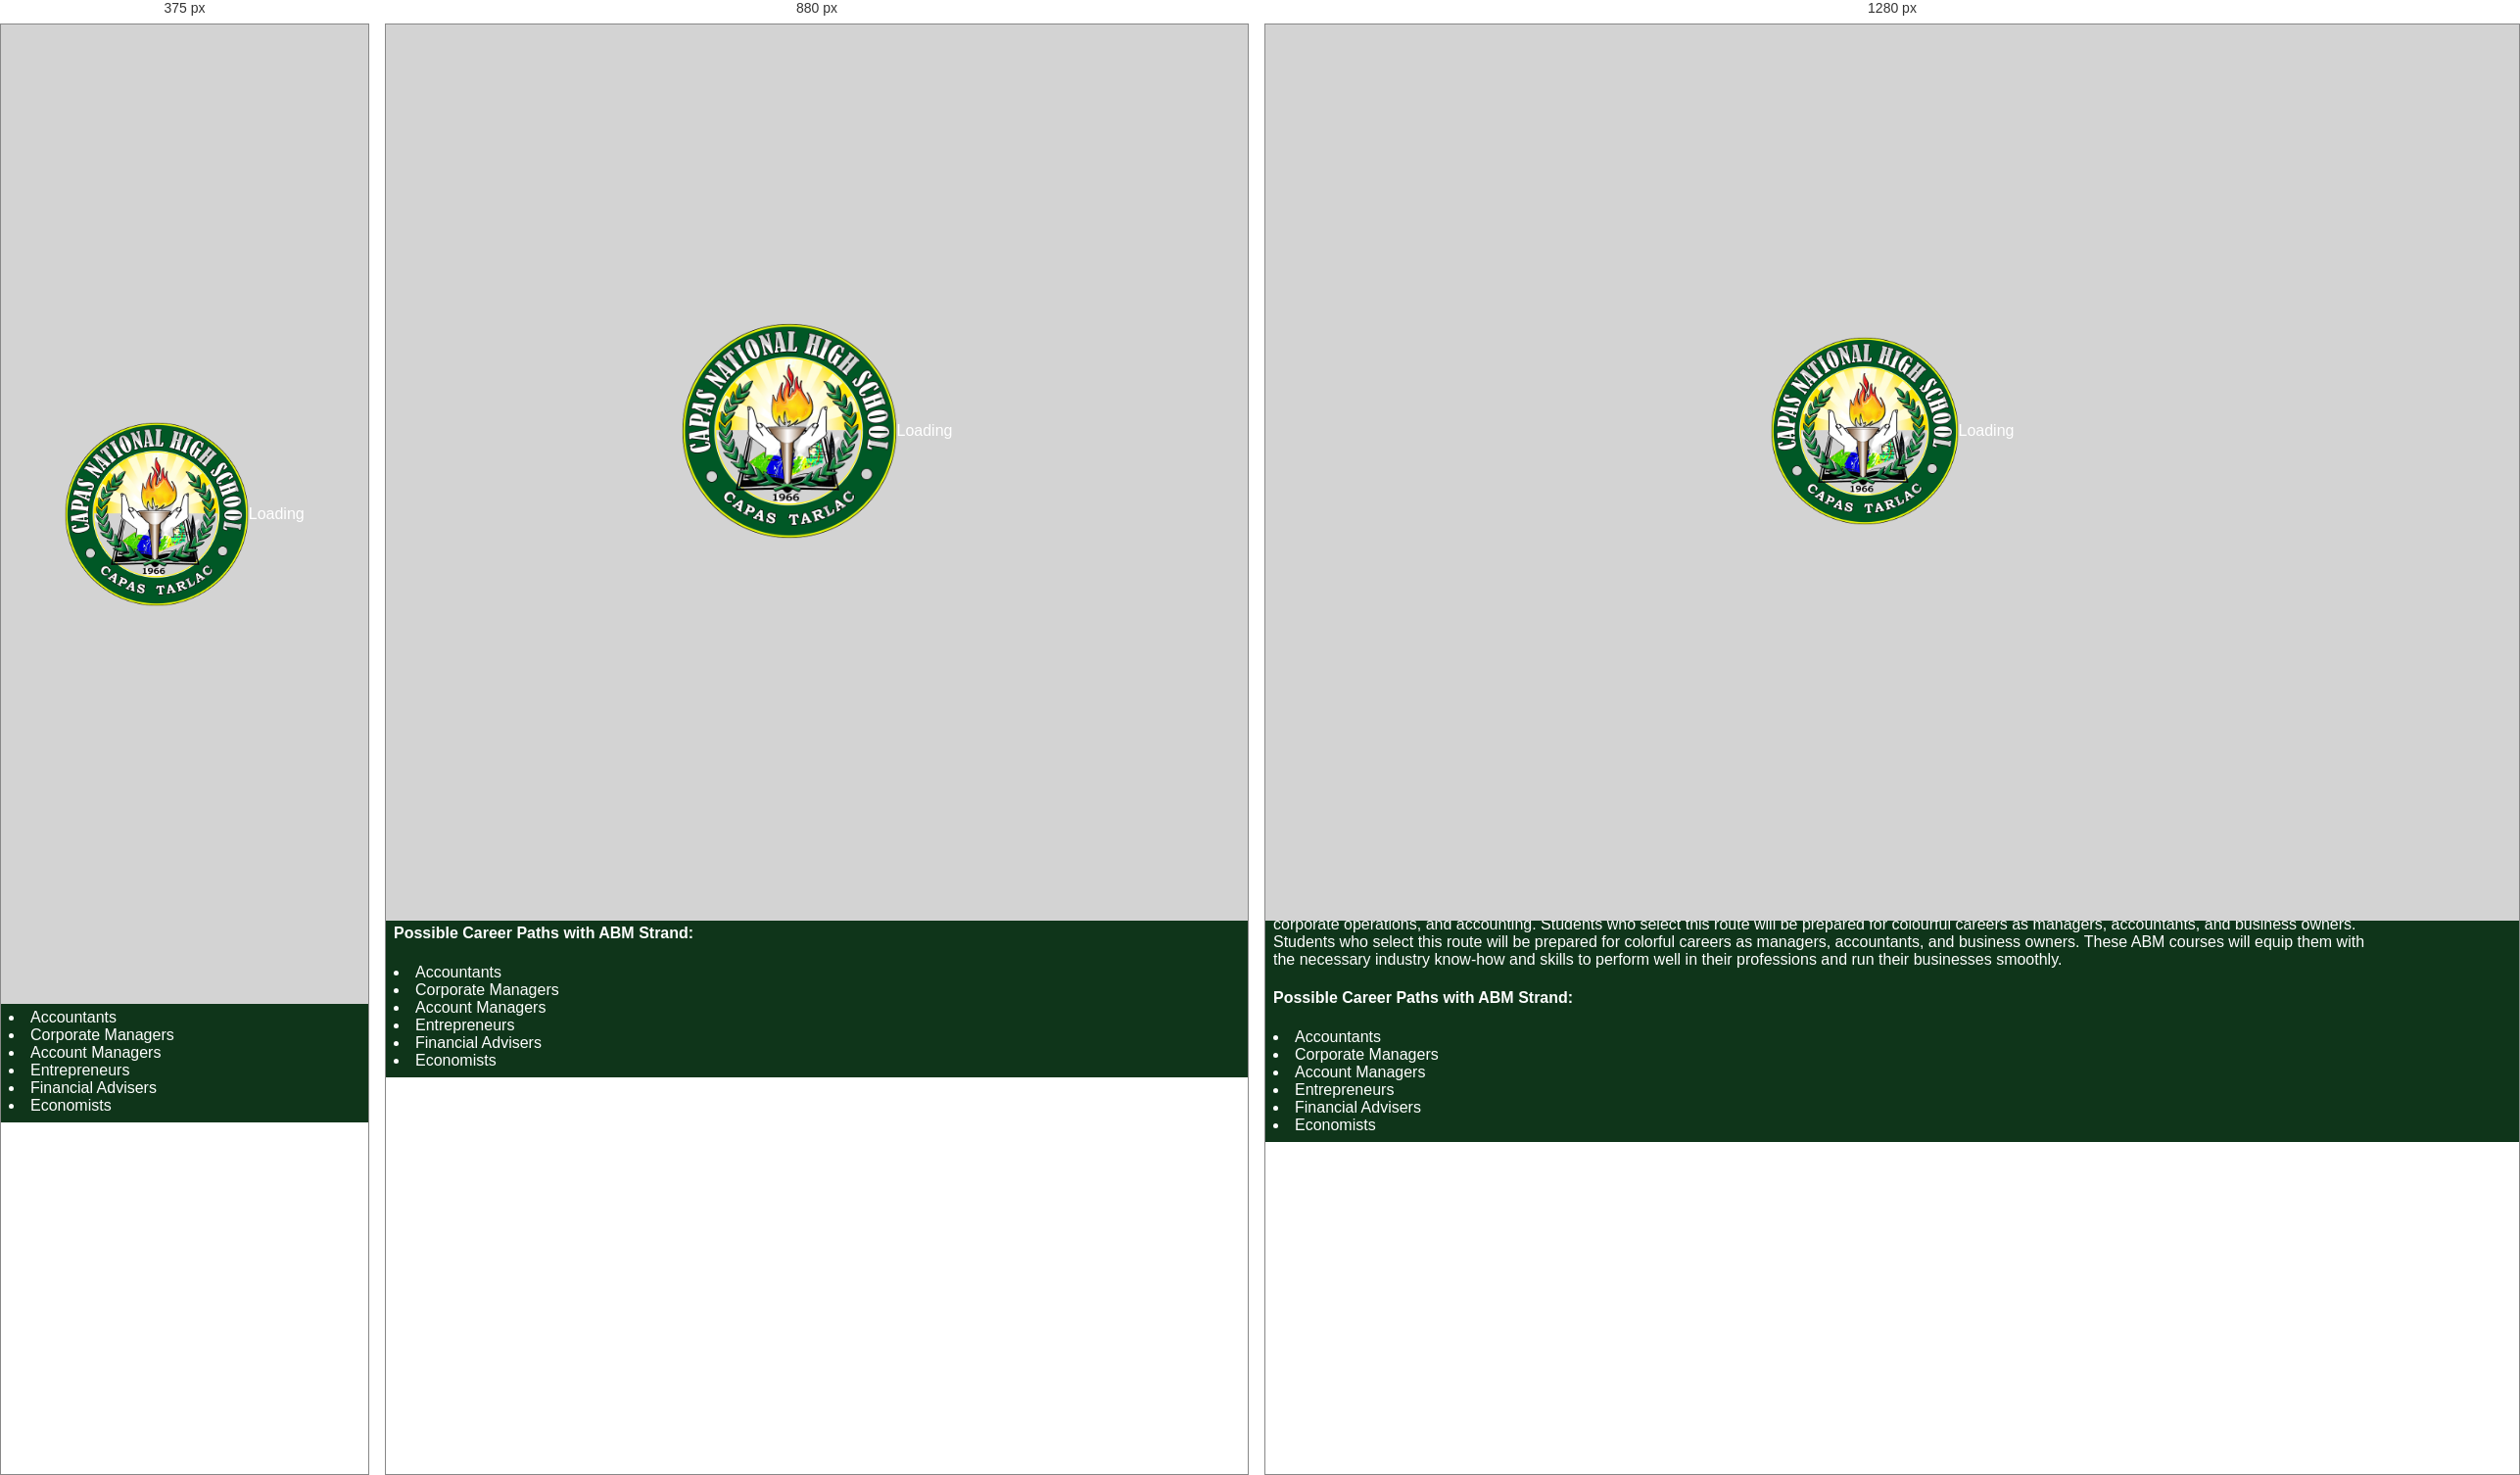
Rendered at 375 px, 880 px and 1280 px, left to right.

<!-- file: ABM.html -->
<!DOCTYPE html>
<html lang="en">
<head>
    <meta charset="UTF-8">
    <meta http-equiv="X-UA-Compatible" content="IE=edge">
    <meta name="viewport" content="width=device-width, initial-scale=1.0">
    <title>CNHS</title>
    <link href="https://cdn.jsdelivr.net/npm/bootstrap@5.3.0-alpha3/dist/css/bootstrap.min.css" rel="stylesheet" integrity="sha384-KK94CHFLLe+nY2dmCWGMq91rCGa5gtU4mk92HdvYe+M/SXH301p5ILy+dN9+nJOZ" crossorigin="anonymous">
    <link rel="stylesheet" href="css/historySTyle.css">
    <link rel="stylesheet" href="css/spinner.css">
    <link rel="stylesheet" href="https://cdnjs.cloudflare.com/ajax/libs/font-awesome/6.4.0/css/all.min.css" integrity="sha512-iecdLmaskl7CVkqkXNQ/ZH/XLlvWZOJyj7Yy7tcenmpD1ypASozpmT/E0iPtmFIB46ZmdtAc9eNBvH0H/ZpiBw==" crossorigin="anonymous" referrerpolicy="no-referrer" />
</head>
<body style="background-color: #0f351a; color: white;" >
  <div class="spinner ">
    <img src="pic/logo.png" class="size spin" role="status">
        <span class="visually-hidden">Loading</span>        
    </div>                    
      <header>
          <nav class="navbar navbar-expand-lg fixed-top" style="background-color: #0f351a;"  >
            <div class="nav-con container-fluid container">
              <a class="navbar-brand fs-3 fw-bold text-uppercase" href="#">
                <img src="pic/logo.png" alt="Logo" height="40" class="d-inline-block align-text-top ">
                <span class=" d-md-inline-block" style="color: white;">CNHS</span>
            </a>
              <button class="navbar-toggler custom-toggler" type="button" data-bs-toggle="collapse" data-bs-target="#navbarNav" aria-controls="navbarNav" aria-expanded="false" aria-label="Toggle navigation">
                <span class="navbar-toggler-icon "style="background-color: white;"></span>
              </button>
              
        
              <div class="collapse navbar-collapse fw-bold fs-5" id="navbarNav">
                <ul class="navbar-nav ms-auto">
                    <li class="nav-item">
                        <a class="nav-link"  style="color: white;" href="index.html">Home</a>
                    </li>
                    <!-- about -->
                    <li class="nav-item dropdown">
                        <a class="nav-link dropdown-toggle"  style="color: white;" href="#" id="About" role="button" data-bs-toggle="dropdown" aria-expanded="false">
                            About
                        </a>
                        <ul class="dropdown-menu" aria-labelledby="About" >
                            <li><a class="dropdown-item" href="contactus.html">Contact us</a></li>
                            <li><a class="dropdown-item" href="history.html">History</a></li>
                            <li><a class="dropdown-item" href="admission.html">Admission Requirements</a></li>
                            <li><a class="dropdown-item" href="administrator.html">Administrators</a></li>
                        </ul>
                    </li>
                    <li class="nav-item">
                      <a class="nav-link"  style="color: white;" href="event.html">Events</a>
        
                      <li class="nav-item dropdown">
                        <a class="nav-link dropdown-toggle"  style="color: white;" href="#" id="ACademic" role="button" data-bs-toggle="dropdown" aria-expanded="false">
                            Academic
                        </a>
                        <!-- academics -->
                        <ul class="dropdown-menu" aria-labelledby="About">
                            <li><a class="dropdown-item" href="HUMMS.html">HUMMS</a></li>
                            <li><a class="dropdown-item" href="STEM.html">STEM</a></li>
                            <li><a class="dropdown-item" href="ABM.html">ABM</a></li>
                            <li><a class="dropdown-item" href="GAS.html">GAS</a></li>
                        </ul>
                    </li>
                <form class="d-flex" role="search">
                  <input class="form-control me-2" type="search" placeholder="Search" aria-label="Search">
                  <button class="btn btn-outline-success" type="submit">Search</button>
                </form>
                </ul>
            </div>
          </nav>
          <br><br><br><br><br>
        </header>
        
        <main class="container mt-5">
          <div class="container-fluid text-center">
            <img src="pic/abm.jpg" style="width: 30%; border-radius: 20px;">
          </div>
          <div class="container-fluid ; " style="width: 90%; ">
            <h1 class="text-center">Welcome to ABM</h1>
            <p> &nbsp; &nbsp;The Accountancy, Business and Management (ABM) strand marries creativity, mathematical application, and business sense to prepare the best business professionals of tomorrow. Taking ABM subjects in senior high school will introduce students to the concepts of financial management, business management, corporate operations, and accounting. Students who select this route will be prepared for colourful careers as managers, accountants, and business owners. Students who select this route will be prepared for colorful careers as managers, accountants, and business owners. These ABM courses will equip them with the necessary industry know-how and skills to perform well in their professions and run their businesses smoothly.</p>
            <h4 >Possible Career Paths with ABM Strand:</h4>
            <li>Accountants</li>
            <li>Corporate Managers</li>
            <li>Account Managers</li>
            <li>Entrepreneurs</li>
            <li>Financial Advisers</li>
            <li>Economists</li>
          </div>
          </main>
        
     <script src="https://cdn.jsdelivr.net/npm/bootstrap@5.3.0-alpha3/dist/js/bootstrap.bundle.min.js" integrity="sha384-ENjdO4Dr2bkBIFxQpeoTz1HIcje39Wm4jDKdf19U8gI4ddQ3GYNS7NTKfAdVQSZe" crossorigin="anonymous"></script>
     <script src="js/main.js"></script>
   </body>
 </html>

/* @media block from spinner.css */
@media only screen and (min-width: 768px) {
    .size {
        width:25%;
    }
    .spinner {
        margin-top: -85px;
    }
  }

/* @media block from spinner.css */
@media only screen and (min-width:992px) {
    .size {
        width:15%;
    }
    .footer {
    position: fixed;
    left: 0;
    bottom: 0;
    width: 100%;
    color: white;
    text-align: center;
  }
  }